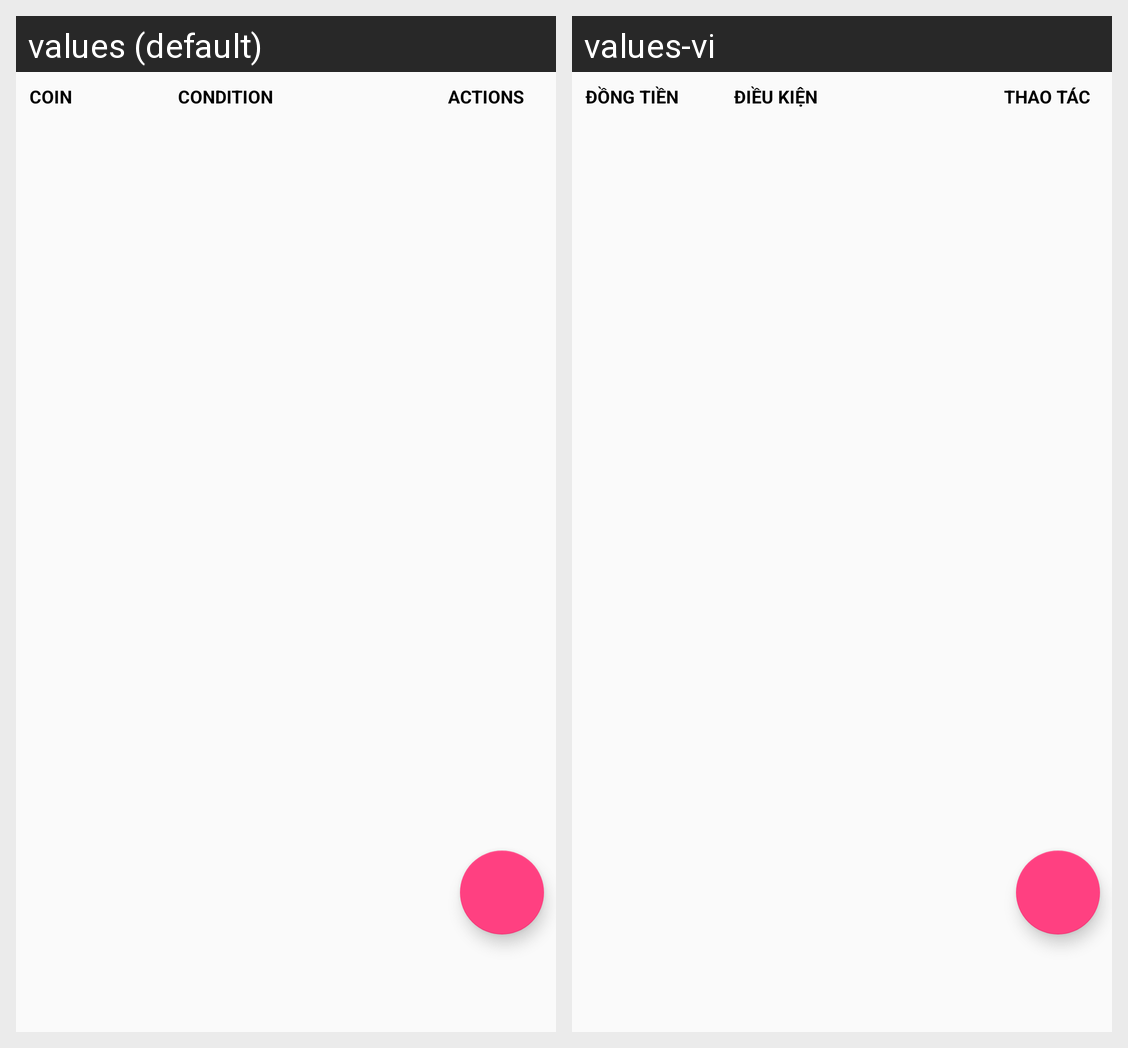

The same Android screen rendered under two of its app's locales, left to right. List the strings drawn on it with the default value and each locale's translation.
Android screen res/layout/fragment_alert.xml rendered under 2 locales, left to right: values (default), values-vi. Device: Nexus 5 (rendered at 1080×1920; each locale shown at half size, 540×960, under a caption strip naming it); theme AppTheme.
Strings drawn on this screen, with the default value and each locale's value (text and hints the layout hard-codes, and strings that could not be matched under every locale, appear in the picture but are not listed):

coin
  values: COIN
  values-vi: ĐỒNG TIỀN

condition
  values: CONDITION
  values-vi: ĐIỀU KIỆN

action
  values: ACTIONS
  values-vi: THAO TÁC
